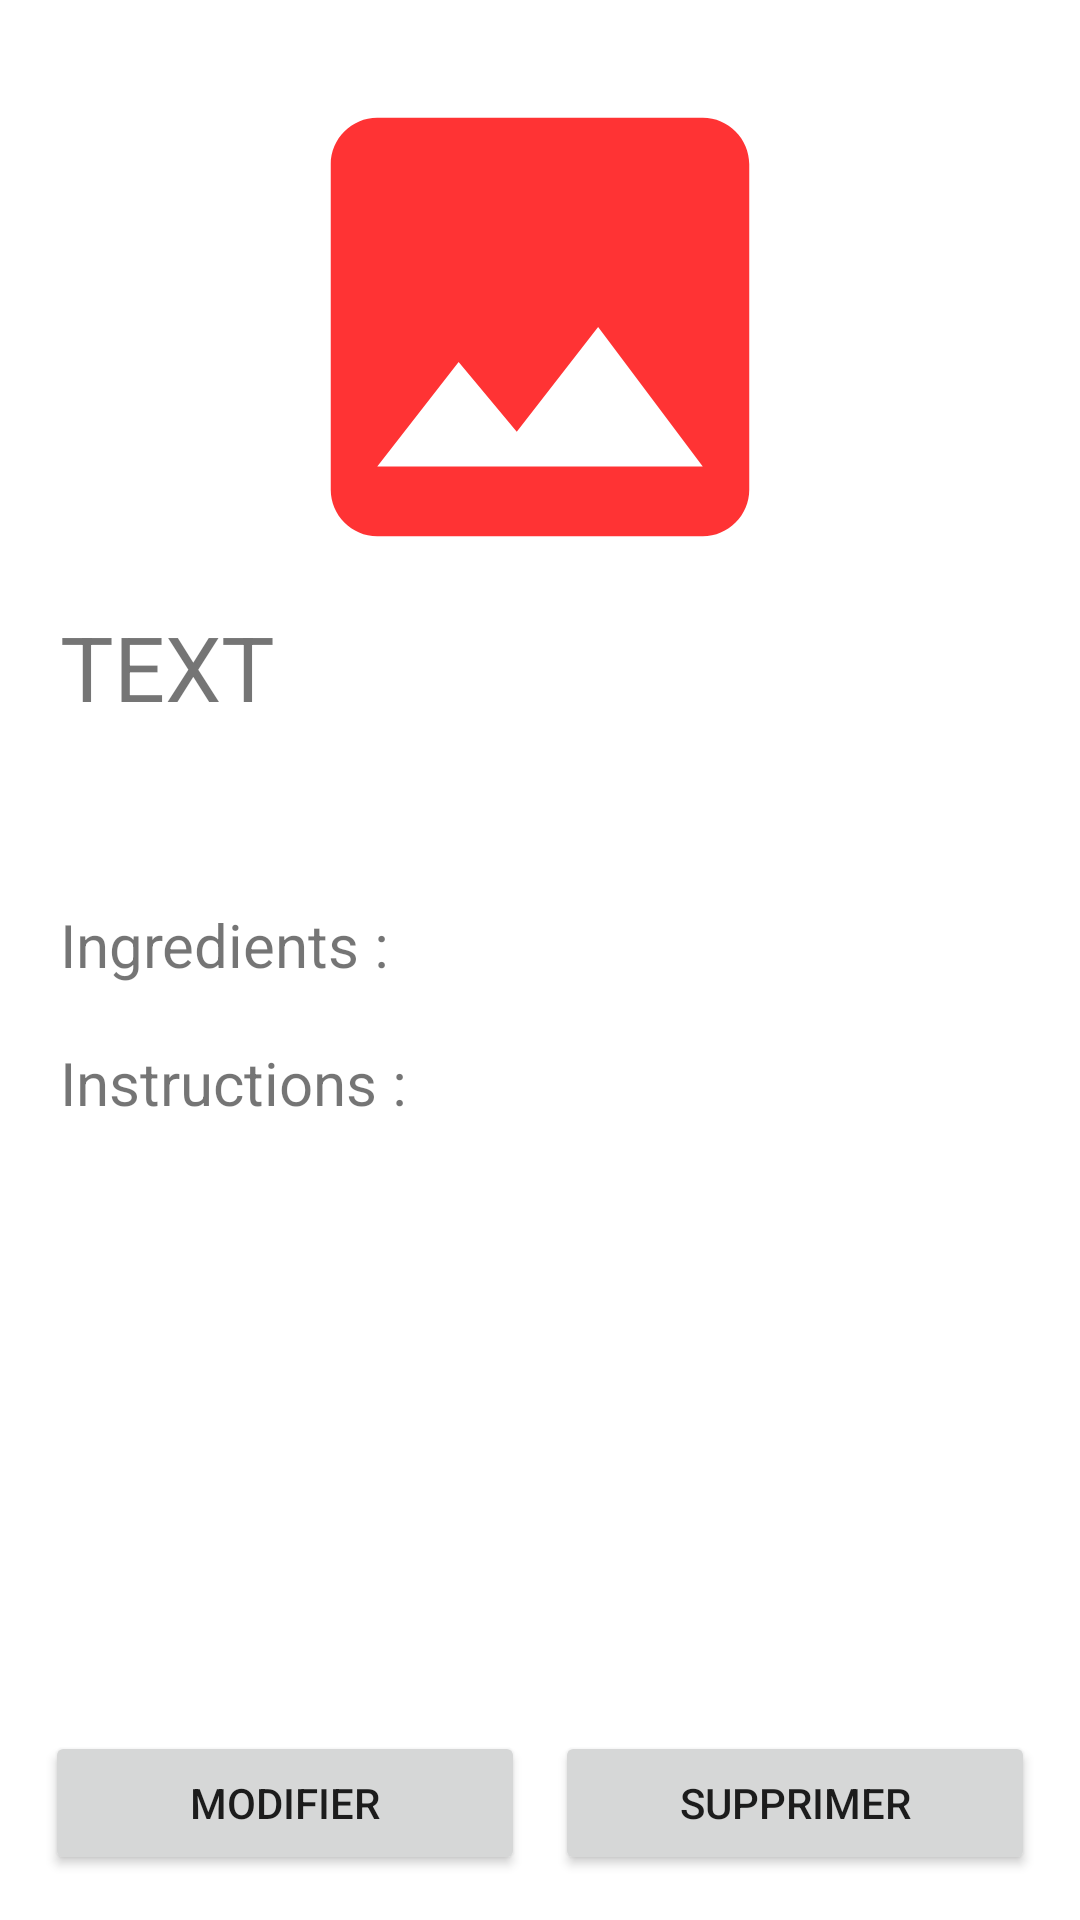

Produce the Android XML layout that renders to this screen, including the resource entries it uses.
<!-- AndroidManifest.xml: application theme Theme.RecipesManager -->
<!-- res/layout/activity_details.xml -->
<?xml version="1.0" encoding="utf-8"?>
<androidx.coordinatorlayout.widget.CoordinatorLayout xmlns:android="http://schemas.android.com/apk/res/android"
    xmlns:app="http://schemas.android.com/apk/res-auto"
    xmlns:tools="http://schemas.android.com/tools"
    android:layout_width="match_parent"
    android:layout_height="match_parent"
    tools:context=".Details">

    <ScrollView
        android:layout_width="match_parent"
        android:layout_height="match_parent">

        <LinearLayout
            android:layout_width="match_parent"
            android:layout_height="wrap_content"
            android:layout_marginLeft="20dp"
            android:layout_marginTop="16dp"
            android:layout_marginRight="20dp"
            android:orientation="vertical"
            android:layout_marginBottom="60dp">

            <ImageView
                android:id="@+id/image"
                android:layout_width="match_parent"
                android:layout_height="186dp"
                android:src="@drawable/img"/>

            <LinearLayout
                android:layout_width="match_parent"
                android:layout_height="wrap_content"
                android:orientation="horizontal">

                <TextView
                    android:id="@+id/titre"
                    android:layout_width="0dp"
                    android:layout_height="wrap_content"
                    android:layout_weight="5"
                    android:text="TEXT"
                    android:textSize="30dp" />

                <TextView
                    android:id="@+id/id"
                    android:layout_width="0dp"
                    android:layout_height="wrap_content"
                    android:layout_weight="1"
                    android:textSize="20dp" />

            </LinearLayout>

            <LinearLayout
                android:layout_width="match_parent"
                android:layout_height="wrap_content"
                android:layout_marginTop="20dp"
                android:layout_marginBottom="20dp"
                android:orientation="horizontal">

                <TextView
                    android:id="@+id/type"
                    android:layout_width="0dp"
                    android:layout_height="wrap_content"
                    android:layout_weight="2" />

                <TextView
                    android:id="@+id/nbpersonnes"
                    android:layout_width="0dp"
                    android:layout_height="wrap_content"
                    android:layout_weight="1" />

                <TextView
                    android:id="@+id/niveau"
                    android:layout_width="0dp"
                    android:layout_height="wrap_content"
                    android:layout_weight="1.5" />
            </LinearLayout>

            <TextView
                android:layout_width="match_parent"
                android:layout_height="wrap_content"
                android:text="Ingredients :"
                android:textSize="20dp" />

            <TextView
                android:id="@+id/ingredients"
                android:layout_width="match_parent"
                android:layout_height="wrap_content" />


            <TextView
                android:layout_width="match_parent"
                android:layout_height="wrap_content"
                android:text="Instructions :"
                android:textSize="20dp" />

            <TextView
                android:id="@+id/instruction"
                android:layout_width="match_parent"
                android:layout_height="wrap_content" />


        </LinearLayout>
    </ScrollView>

    <LinearLayout
        android:layout_width="match_parent"
        android:layout_height="wrap_content"
        android:layout_gravity="bottom"
        android:orientation="horizontal"
        android:layout_margin="15dp">

        <Button
            android:layout_width="0dp"
            android:layout_height="wrap_content"
            android:layout_marginRight="5dp"
            android:layout_weight="1"
            android:text="Modifier"
            android:onClick="btn_modify"
            />

        <Button
            android:id="@+id/delete_btn"
            android:onClick="btn_delete"
            android:layout_width="0dp"
            android:layout_height="wrap_content"
            android:layout_marginLeft="5dp"
            android:layout_weight="1"
            android:text="Supprimer"/>
    </LinearLayout>


</androidx.coordinatorlayout.widget.CoordinatorLayout>
<!-- resources referenced by this layout -->
<resources>
  <!-- drawable img (drawable) -->
  <vector android:alpha="0.8" android:height="24dp" android:tint="#FF0001"
      android:viewportHeight="24" android:viewportWidth="24"
      android:width="24dp" xmlns:android="http://schemas.android.com/apk/res/android">
      <path android:fillColor="@android:color/white" android:pathData="M21,19V5c0,-1.1 -0.9,-2 -2,-2H5c-1.1,0 -2,0.9 -2,2v14c0,1.1 0.9,2 2,2h14c1.1,0 2,-0.9 2,-2zM8.5,13.5l2.5,3.01L14.5,12l4.5,6H5l3.5,-4.5z"/>
  </vector>
  <style name="Theme.RecipesManager" parent="Theme.MaterialComponents.DayNight.DarkActionBar">
          
          <item name="colorPrimary">@color/purple_500</item>
          <item name="colorPrimaryVariant">@color/purple_700</item>
          <item name="colorOnPrimary">@color/white</item>
          
          <item name="colorSecondary">@color/teal_200</item>
          <item name="colorSecondaryVariant">@color/teal_700</item>
          <item name="colorOnSecondary">@color/black</item>
          
          <item name="android:statusBarColor" tools:targetApi="l">?attr/colorPrimaryVariant</item>
          
      </style>
  <color name="purple_500">#E71D36</color>
  <color name="purple_700">#E71D36</color>
  <color name="white">#FFFFFFFF</color>
  <color name="teal_200">#E71D36</color>
  <color name="teal_700">#E71D36</color>
  <color name="black">#FF000000</color>
</resources>
